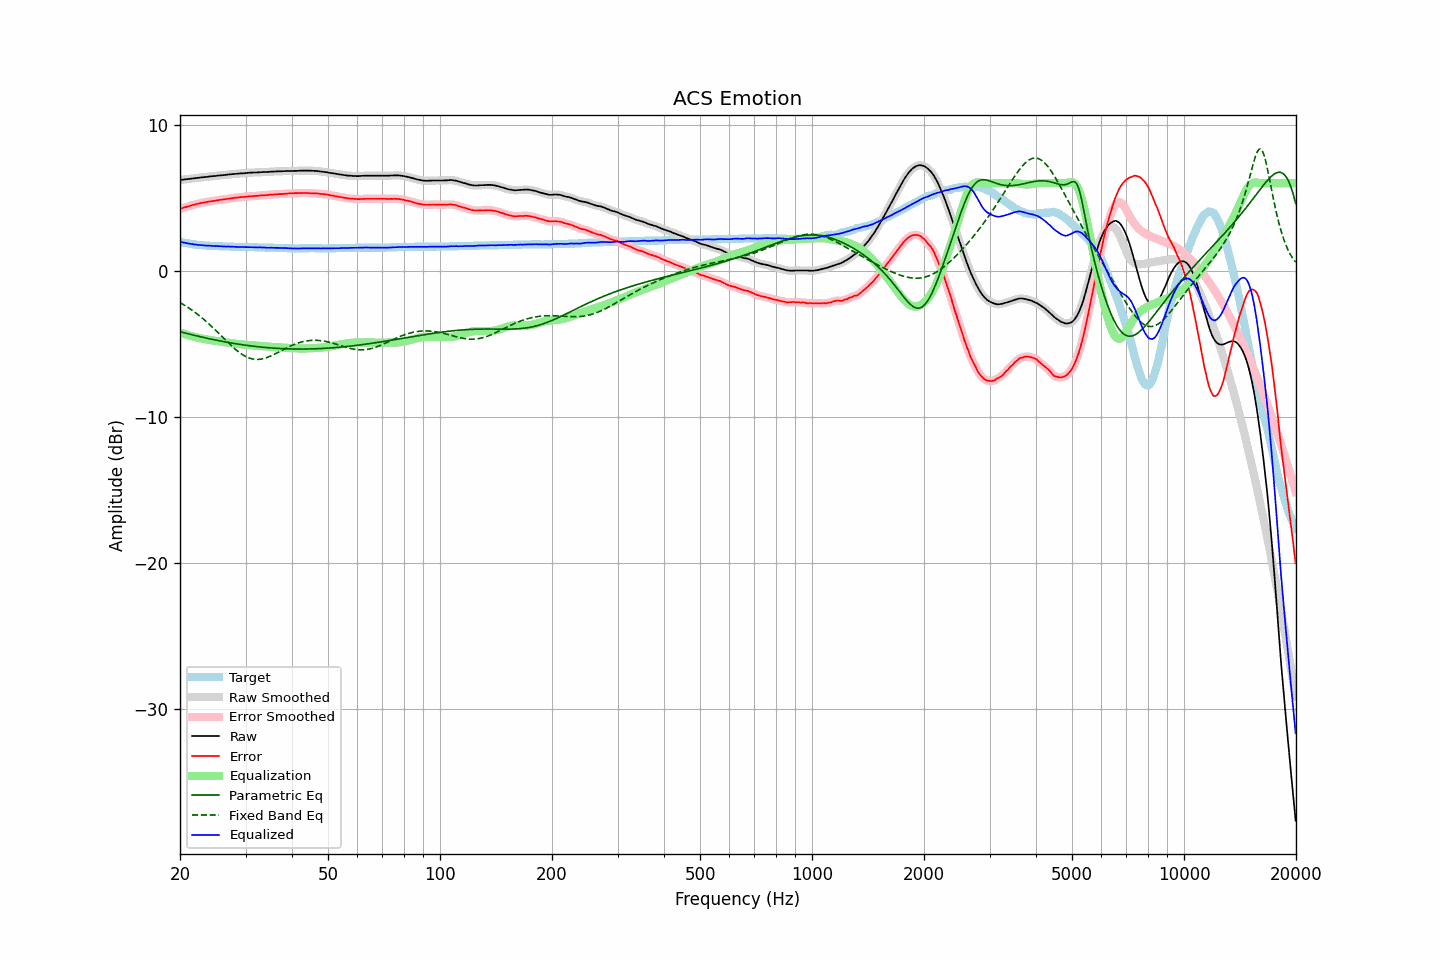

The table this chart was drawn from, first rows:
frequency, raw, error, smoothed, error_smoothed, equalization, parametric_eq, fixed_band_eq, equalized_raw, equalized_smoothed, target
20.00, 6.22, 4.24, 6.22, 4.24, -4.24, -4.18, -2.18, 1.98, 1.98, 1.98
20.20, 6.23, 4.28, 6.23, 4.27, -4.27, -4.20, -2.24, 1.96, 1.96, 1.95
20.40, 6.24, 4.31, 6.24, 4.31, -4.31, -4.23, -2.31, 1.93, 1.94, 1.93
20.61, 6.26, 4.35, 6.26, 4.34, -4.34, -4.26, -2.37, 1.92, 1.91, 1.91
20.81, 6.27, 4.38, 6.27, 4.37, -4.38, -4.29, -2.44, 1.89, 1.89, 1.89
21.02, 6.28, 4.41, 6.28, 4.41, -4.41, -4.32, -2.51, 1.87, 1.87, 1.87
21.23, 6.29, 4.44, 6.29, 4.44, -4.44, -4.34, -2.59, 1.85, 1.85, 1.85
21.44, 6.31, 4.48, 6.31, 4.47, -4.47, -4.37, -2.66, 1.84, 1.83, 1.83
21.66, 6.32, 4.51, 6.32, 4.50, -4.50, -4.40, -2.74, 1.82, 1.82, 1.81
21.87, 6.33, 4.53, 6.33, 4.53, -4.53, -4.42, -2.82, 1.80, 1.80, 1.80
22.09, 6.35, 4.57, 6.35, 4.56, -4.56, -4.45, -2.90, 1.79, 1.79, 1.78
22.31, 6.36, 4.59, 6.36, 4.59, -4.59, -4.48, -2.99, 1.77, 1.77, 1.77
22.54, 6.37, 4.61, 6.37, 4.61, -4.61, -4.50, -3.07, 1.76, 1.76, 1.76
22.76, 6.39, 4.64, 6.39, 4.63, -4.63, -4.53, -3.16, 1.76, 1.75, 1.75
22.99, 6.40, 4.66, 6.40, 4.66, -4.66, -4.55, -3.25, 1.74, 1.74, 1.74
23.22, 6.41, 4.68, 6.41, 4.68, -4.68, -4.58, -3.35, 1.73, 1.73, 1.73
23.45, 6.42, 4.70, 6.42, 4.70, -4.70, -4.60, -3.44, 1.72, 1.72, 1.72
23.69, 6.43, 4.72, 6.43, 4.72, -4.72, -4.63, -3.54, 1.71, 1.72, 1.71
23.92, 6.45, 4.74, 6.45, 4.74, -4.73, -4.65, -3.64, 1.72, 1.71, 1.71
24.16, 6.46, 4.76, 6.46, 4.75, -4.75, -4.68, -3.74, 1.71, 1.71, 1.70
24.40, 6.47, 4.77, 6.47, 4.77, -4.77, -4.70, -3.85, 1.70, 1.70, 1.70
24.65, 6.48, 4.79, 6.48, 4.78, -4.79, -4.72, -3.95, 1.69, 1.69, 1.69
24.89, 6.49, 4.80, 6.49, 4.80, -4.80, -4.74, -4.06, 1.69, 1.69, 1.69
25.14, 6.51, 4.83, 6.51, 4.82, -4.82, -4.77, -4.16, 1.69, 1.69, 1.68
25.39, 6.52, 4.84, 6.52, 4.84, -4.84, -4.79, -4.27, 1.68, 1.68, 1.68
25.65, 6.53, 4.86, 6.53, 4.86, -4.85, -4.81, -4.38, 1.68, 1.68, 1.67
25.91, 6.54, 4.87, 6.54, 4.87, -4.87, -4.83, -4.49, 1.67, 1.67, 1.67
26.16, 6.55, 4.89, 6.55, 4.88, -4.88, -4.85, -4.60, 1.67, 1.66, 1.66
26.43, 6.56, 4.90, 6.56, 4.90, -4.90, -4.87, -4.71, 1.66, 1.66, 1.66
26.69, 6.57, 4.92, 6.57, 4.92, -4.92, -4.89, -4.82, 1.65, 1.66, 1.65
26.96, 6.59, 4.94, 6.59, 4.93, -4.93, -4.91, -4.93, 1.66, 1.65, 1.65
27.23, 6.60, 4.95, 6.60, 4.95, -4.95, -4.93, -5.03, 1.65, 1.65, 1.65
27.50, 6.61, 4.97, 6.61, 4.96, -4.96, -4.95, -5.14, 1.65, 1.65, 1.64
27.77, 6.62, 4.98, 6.62, 4.98, -4.98, -4.97, -5.24, 1.64, 1.64, 1.64
28.05, 6.63, 5.00, 6.63, 4.99, -4.99, -4.99, -5.34, 1.64, 1.64, 1.63
28.33, 6.64, 5.01, 6.64, 5.01, -5.01, -5.01, -5.43, 1.63, 1.63, 1.63
28.62, 6.65, 5.02, 6.65, 5.02, -5.02, -5.02, -5.52, 1.63, 1.63, 1.63
28.90, 6.66, 5.04, 6.66, 5.03, -5.03, -5.04, -5.60, 1.63, 1.63, 1.62
29.19, 6.67, 5.05, 6.67, 5.04, -5.04, -5.06, -5.68, 1.63, 1.63, 1.62
29.48, 6.67, 5.05, 6.67, 5.05, -5.05, -5.07, -5.76, 1.62, 1.62, 1.62
29.78, 6.68, 5.06, 6.68, 5.06, -5.06, -5.09, -5.82, 1.62, 1.62, 1.62
30.08, 6.69, 5.07, 6.69, 5.07, -5.07, -5.10, -5.88, 1.62, 1.62, 1.62
30.38, 6.70, 5.08, 6.70, 5.08, -5.08, -5.12, -5.93, 1.62, 1.62, 1.62
30.68, 6.71, 5.10, 6.71, 5.09, -5.09, -5.13, -5.98, 1.62, 1.62, 1.61
30.99, 6.72, 5.11, 6.72, 5.10, -5.10, -5.15, -6.01, 1.62, 1.62, 1.61
31.30, 6.72, 5.11, 6.72, 5.11, -5.11, -5.16, -6.04, 1.61, 1.62, 1.61
31.61, 6.73, 5.12, 6.73, 5.12, -5.12, -5.17, -6.06, 1.61, 1.61, 1.61
31.93, 6.73, 5.13, 6.73, 5.12, -5.13, -5.19, -6.07, 1.60, 1.60, 1.60
32.24, 6.73, 5.13, 6.73, 5.13, -5.13, -5.20, -6.07, 1.60, 1.60, 1.60
32.57, 6.74, 5.15, 6.74, 5.14, -5.14, -5.21, -6.07, 1.60, 1.60, 1.59
32.89, 6.75, 5.16, 6.75, 5.15, -5.15, -5.22, -6.06, 1.60, 1.60, 1.59
33.22, 6.75, 5.16, 6.75, 5.16, -5.16, -5.23, -6.04, 1.59, 1.60, 1.59
33.55, 6.76, 5.17, 6.76, 5.17, -5.17, -5.24, -6.01, 1.59, 1.59, 1.59
33.89, 6.76, 5.18, 6.76, 5.17, -5.18, -5.25, -5.98, 1.58, 1.58, 1.58
34.23, 6.76, 5.18, 6.76, 5.18, -5.19, -5.26, -5.95, 1.57, 1.58, 1.58
34.57, 6.77, 5.20, 6.77, 5.19, -5.19, -5.27, -5.90, 1.58, 1.58, 1.57
34.92, 6.78, 5.21, 6.78, 5.20, -5.20, -5.28, -5.86, 1.58, 1.57, 1.57
35.27, 6.79, 5.22, 6.79, 5.21, -5.21, -5.29, -5.81, 1.58, 1.58, 1.57
35.62, 6.79, 5.22, 6.79, 5.22, -5.22, -5.30, -5.76, 1.57, 1.57, 1.57
35.97, 6.80, 5.24, 6.80, 5.23, -5.23, -5.31, -5.70, 1.57, 1.57, 1.56
... 635 more rows
